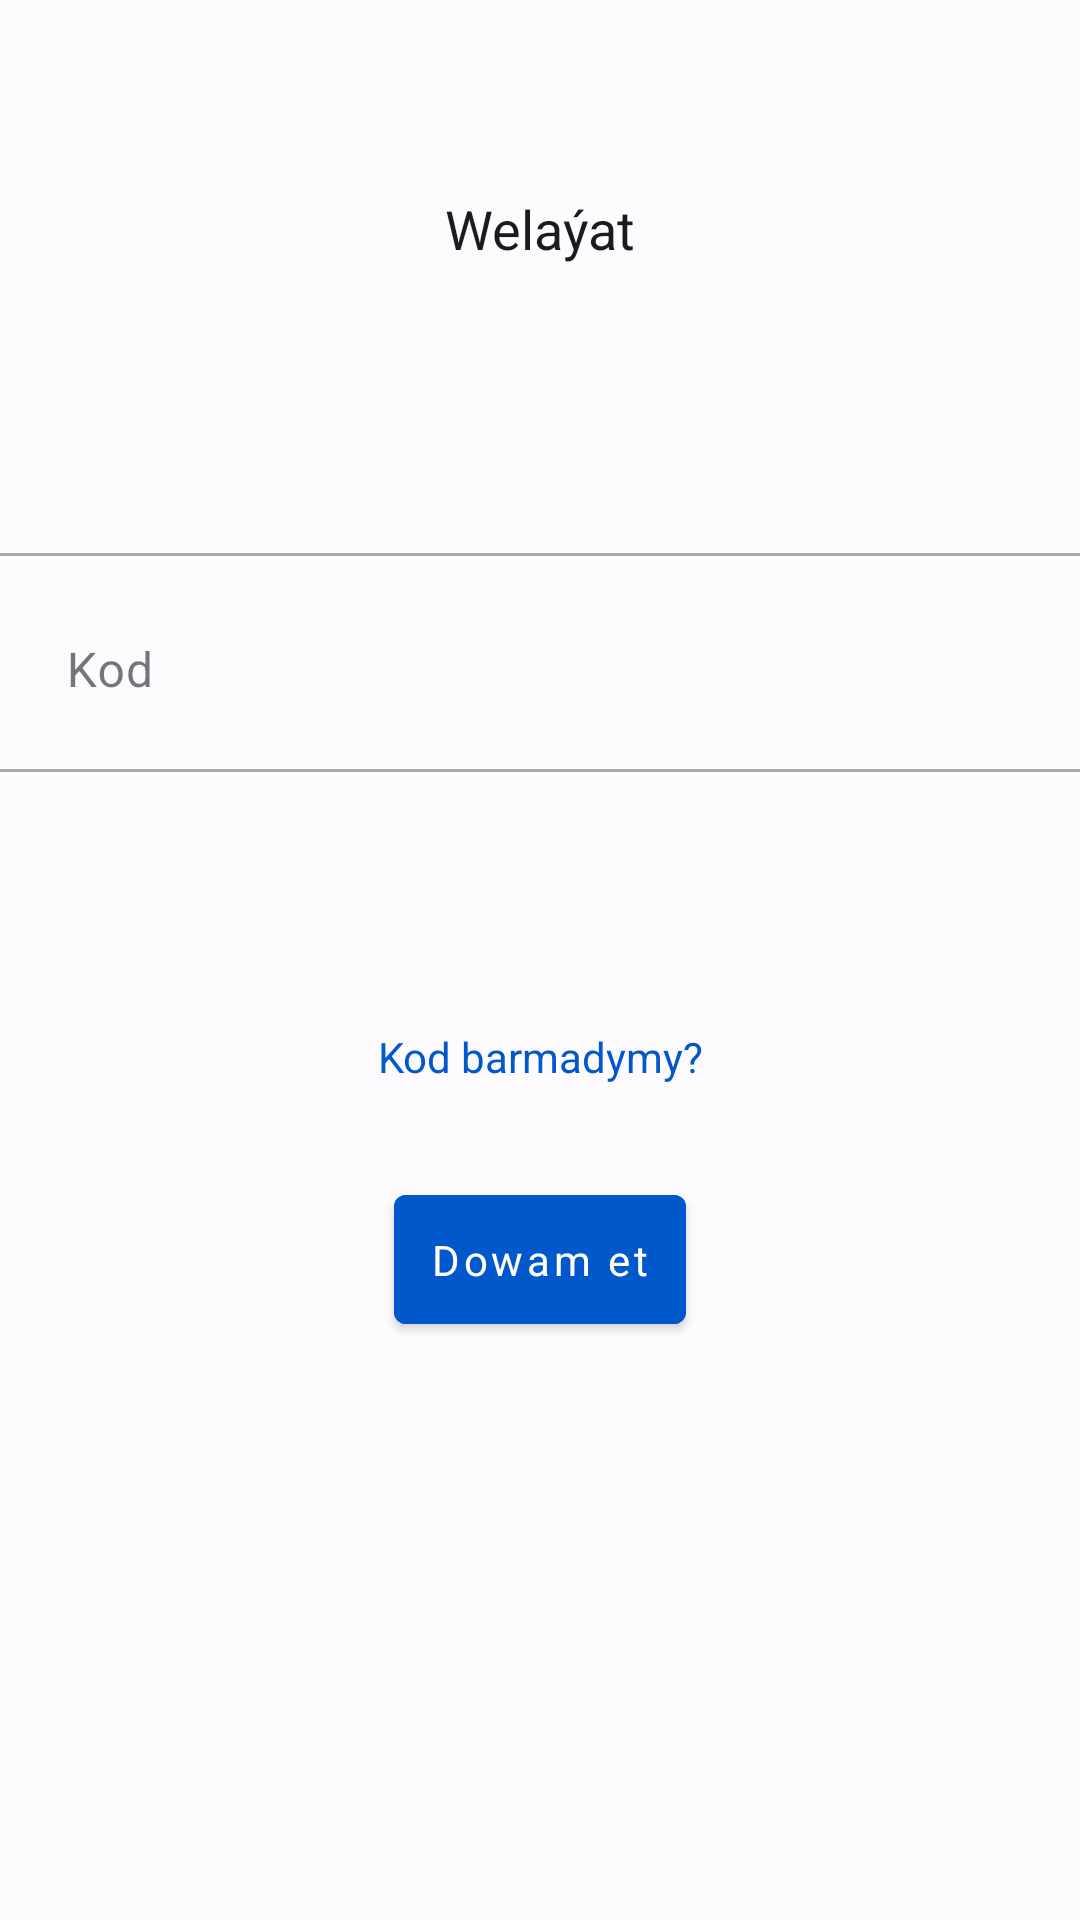

This screen was rendered from an Android layout file. Write that file and the resources it references.
<!-- AndroidManifest.xml: application theme Theme.Login -->
<!-- res/layout/fragment_second.xml -->
<?xml version="1.0" encoding="utf-8"?>
<androidx.constraintlayout.widget.ConstraintLayout xmlns:android="http://schemas.android.com/apk/res/android"
    xmlns:app="http://schemas.android.com/apk/res-auto"
    xmlns:tools="http://schemas.android.com/tools"
    android:id="@+id/container"
    android:layout_width="match_parent"
    android:layout_height="wrap_content"
    android:paddingTop="@dimen/activity_vertical_margin"
    android:paddingBottom="@dimen/activity_vertical_margin"
    tools:context=".signin.SigninActivity">

    <com.google.android.material.textview.MaterialTextView
        android:id="@+id/password_description"
        android:layout_width="match_parent"
        android:layout_height="wrap_content"
        android:gravity="center"
        android:textSize="18sp"
        android:textColor="?attr/colorOnBackground"
        android:layout_marginTop="64dp"
        android:text="@string/describe_region"
        app:layout_constraintEnd_toEndOf="parent"
        app:layout_constraintStart_toStartOf="parent"
        app:layout_constraintTop_toTopOf="parent" />


    <LinearLayout
        android:id="@+id/number_field"
        android:layout_width="match_parent"
        android:layout_height="wrap_content"
        android:orientation="vertical"
        android:layout_marginTop="96dp"
        app:layout_constraintEnd_toEndOf="parent"
        app:layout_constraintStart_toStartOf="parent"
        app:layout_constraintTop_toBottomOf="@+id/password_description">

        <View
            android:id="@+id/view1"
            android:layout_width="match_parent"
            android:layout_height="1dp"
            android:background="@android:color/darker_gray" />

        <com.google.android.material.textfield.TextInputLayout
            style="@style/CustomTextInputLayout"
            android:hint="@string/code"
            android:focusable="true"
            android:focusableInTouchMode="true"
            app:boxStrokeWidth="0dp"
            app:boxStrokeWidthFocused="0dp">

            <com.google.android.material.textfield.TextInputEditText
                android:id="@+id/entry_code"
                style="@style/CustomTextInputEdittext"
                android:padding="10dp"
                android:inputType="number" />
        </com.google.android.material.textfield.TextInputLayout>

        <View
            android:id="@+id/view2"
            android:layout_width="match_parent"
            android:layout_height="1dp"
            android:background="@android:color/darker_gray" />

        <androidx.appcompat.widget.AppCompatTextView
            android:id="@+id/wrong_code"
            android:layout_margin="8dp"
            android:layout_width="wrap_content"
            android:layout_height="wrap_content"
            android:textColor="?attr/colorError"
            android:visibility="invisible"
            android:text="@string/wrong_code"/>

    </LinearLayout>

    <com.google.android.material.button.MaterialButton
        android:id="@+id/retry_button"
        style="?android:attr/borderlessButtonStyle"
        android:layout_width="wrap_content"
        android:layout_height="wrap_content"
        android:layout_marginTop="36dp"
        android:layout_marginBottom="16dp"
        android:text="@string/sent_code"
        android:textAllCaps="false"
        android:backgroundTint="@android:color/transparent"
        android:textColor="?attr/colorPrimary"
        app:layout_constraintEnd_toEndOf="parent"
        app:layout_constraintStart_toStartOf="parent"
        app:layout_constraintTop_toBottomOf="@+id/number_field"/>

    <androidx.appcompat.widget.AppCompatTextView
        android:id="@+id/countdown"
        android:layout_width="wrap_content"
        android:layout_height="wrap_content"
        android:textSize="16sp"
        android:textStyle="bold"
        android:textColor="?attr/colorSecondary"
        android:visibility="gone"
        app:layout_constraintEnd_toEndOf="parent"
        app:layout_constraintStart_toStartOf="parent"
        app:layout_constraintTop_toTopOf="@+id/retry_button"
        app:layout_constraintBottom_toBottomOf="@+id/retry_button"/>

    <com.google.android.material.button.MaterialButton
        android:id="@+id/resume"
        style="@style/Widget.MaterialComponents.Button"
        android:padding="12dp"
        android:layout_width="wrap_content"
        android:layout_height="wrap_content"
        android:layout_marginTop="16dp"
        android:layout_marginBottom="64dp"
        android:text="@string/action_sign_in"
        android:textAllCaps="false"
        android:backgroundTint="?attr/colorPrimary"
        android:textColor="?attr/colorOnPrimary"
        app:layout_constraintEnd_toEndOf="parent"
        app:layout_constraintStart_toStartOf="parent"
        app:layout_constraintTop_toBottomOf="@+id/retry_button" />

    <ProgressBar
        android:id="@+id/loading"
        android:layout_width="wrap_content"
        android:layout_height="wrap_content"
        android:layout_marginTop="64dp"
        android:visibility="gone"
        app:layout_constraintTop_toBottomOf="@+id/resume"
        app:layout_constraintEnd_toEndOf="parent"
        app:layout_constraintStart_toStartOf="parent" />

</androidx.constraintlayout.widget.ConstraintLayout>
<!-- resources referenced by this layout -->
<resources>
  <string name="action_sign_in">Dowam et</string>
  <string name="code">Kod</string>
  <string name="describe_region">Welaýat</string>
  <string name="sent_code">Kod barmadymy?</string>
  <string name="wrong_code">Tassyklaýyş kody nädogry</string>
  <style name="CustomTextInputEdittext" parent="Widget.Material3.TextInputEditText.OutlinedBox">
          <item name="editTextColor">?attr/colorOnBackground</item>
          <item name="android:layout_width">match_parent</item>
          <item name="android:layout_height">match_parent</item>
      </style>
  <style name="CustomTextInputLayout" parent="@style/Widget.MaterialComponents.TextInputLayout.OutlinedBox">
          <item name="hintTextColor">?attr/colorSecondary</item>
          <item name="android:layout_width">match_parent</item>
          <item name="android:layout_height">wrap_content</item>
          <item name="android:layout_marginTop">12dp</item>
          <item name="android:layout_marginBottom">12dp</item>
          <item name="android:layout_marginLeft">12dp</item>
          <item name="android:layout_marginRight">12dp</item>
      </style>
  <style name="BaseTheme" parent="Theme.Material3.Light.NoActionBar">
          <item name="actionBarStyle">@style/CustomToolbarStyle</item>
          <item name="colorOnSurfaceVariant">?attr/colorSurface</item>
          <item name="fontFamily">@font/ttcommons_medium</item>
          <item name="bottomSheetDialogTheme">@style/CustomBottomSheetDialogTheme</item>
      </style>
  <color name="blue_md_theme_light_primary">#0058CB</color>
  <color name="blue_md_theme_light_onPrimary">#FFFFFF</color>
  <color name="blue_md_theme_light_primaryContainer">#D9E2FF</color>
  <color name="blue_md_theme_light_onPrimaryContainer">#001945</color>
  <color name="blue_md_theme_light_secondary">#575E71</color>
  <color name="blue_md_theme_light_onSecondary">#FFFFFF</color>
  <color name="blue_md_theme_light_secondaryContainer">#DCE2F9</color>
  <color name="blue_md_theme_light_onSecondaryContainer">#141B2C</color>
  <color name="blue_md_theme_light_error">#BA1A1A</color>
  <color name="blue_md_theme_light_background">#FEFBFF</color>
  <color name="blue_md_theme_light_onBackground">#1B1B1F</color>
  <color name="blue_md_theme_light_surface">#FEFBFF</color>
  <color name="blue_md_theme_light_onSurface">#1B1B1F</color>
  <color name="blue_md_theme_light_surfaceVariant">#E1E2EC</color>
  <color name="blue_md_theme_light_onSurfaceVariant">#44464F</color>
  <color name="blue_md_theme_light_outline">#757780</color>
  <color name="blue_md_theme_light_inverseOnSurface">#F2F0F4</color>
  <color name="blue_md_theme_light_inverseSurface">#303034</color>
  <color name="blue_md_theme_light_inversePrimary">#B0C6FF</color>
  <style name="CustomToolbarStyle" parent="Widget.Material3.ActionBar.Solid">
          <item name="background">?attr/colorSurface</item>
      </style>
  <style name="CustomBottomSheetDialogTheme" parent="ThemeOverlay.Material3.BottomSheetDialog">
          <item name="bottomSheetStyle">@style/CustomBottomSheetStyle</item>
      </style>
  <style name="CustomBottomSheetStyle" parent="Widget.Material3.BottomSheet.Modal">
          <item name="backgroundTint">?attr/colorOnPrimary</item>
      </style>
</resources>
